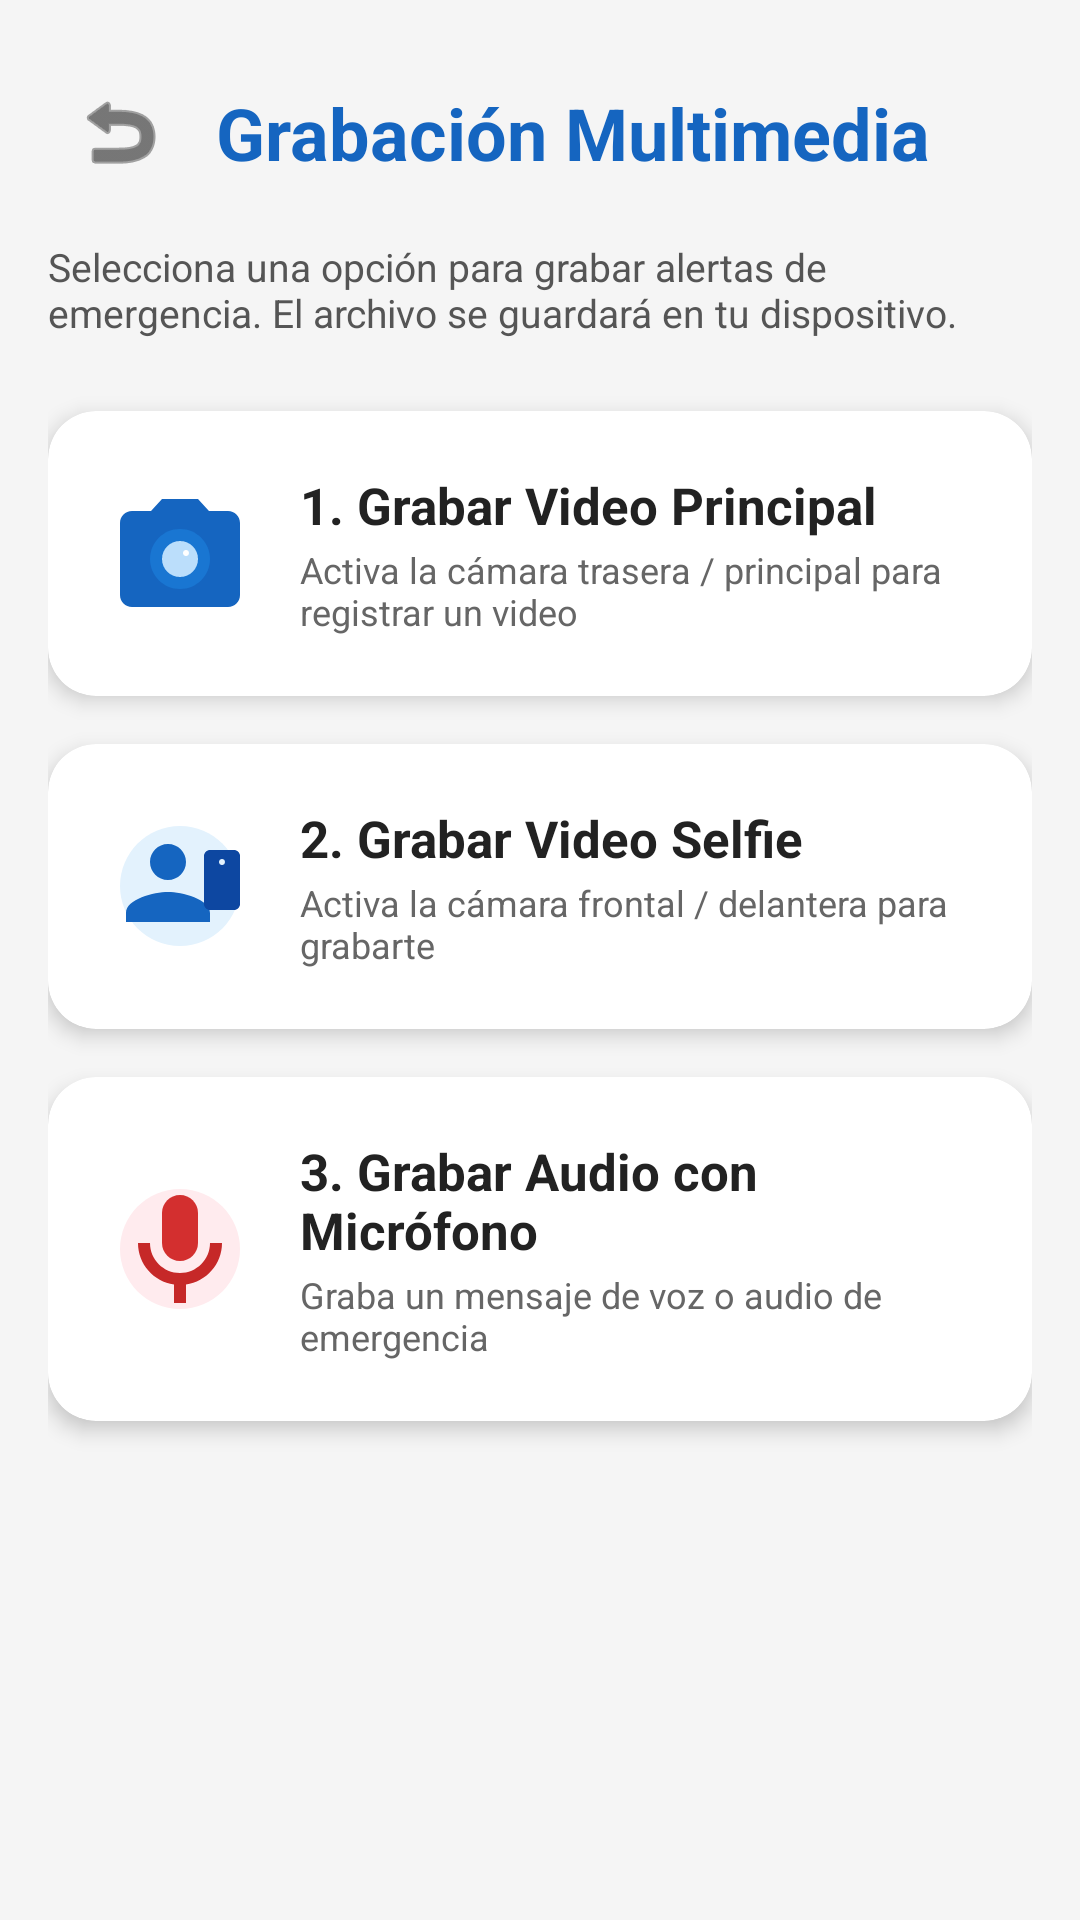

Reconstruct the res/layout file that produces this screen, plus the resources it refers to.
<!-- AndroidManifest.xml: activity theme Theme.Appnat2 -->
<!-- res/layout/activity_multimedia.xml -->
<?xml version="1.0" encoding="utf-8"?>
<androidx.core.widget.NestedScrollView
    xmlns:android="http://schemas.android.com/apk/res/android"
    xmlns:app="http://schemas.android.com/apk/res-auto"
    xmlns:tools="http://schemas.android.com/tools"
    android:layout_width="match_parent"
    android:layout_height="match_parent"
    android:fillViewport="true"
    android:background="#F5F5F5"
    tools:context=".MultimediaActivity">

    <androidx.constraintlayout.widget.ConstraintLayout
        android:layout_width="match_parent"
        android:layout_height="wrap_content"
        android:paddingHorizontal="16dp"
        android:paddingVertical="20dp">

        
        <ImageButton
            android:id="@+id/btn_back"
            android:layout_width="48dp"
            android:layout_height="48dp"
            android:background="?attr/selectableItemBackgroundBorderless"
            android:src="@android:drawable/ic_menu_revert"
            android:contentDescription="Atrás"
            app:tint="#222222"
            app:layout_constraintTop_toTopOf="parent"
            app:layout_constraintStart_toStartOf="parent" />

        <TextView
            android:id="@+id/tv_title"
            android:layout_width="0dp"
            android:layout_height="wrap_content"
            android:text="Grabación Multimedia"
            android:textSize="24sp"
            android:textStyle="bold"
            android:textColor="#1565C0"
            android:layout_marginStart="8dp"
            app:layout_constraintTop_toTopOf="@id/btn_back"
            app:layout_constraintBottom_toBottomOf="@id/btn_back"
            app:layout_constraintStart_toEndOf="@id/btn_back"
            app:layout_constraintEnd_toEndOf="parent" />

        <TextView
            android:id="@+id/tv_subtitle"
            android:layout_width="match_parent"
            android:layout_height="wrap_content"
            android:text="Selecciona una opción para grabar alertas de emergencia. El archivo se guardará en tu dispositivo."
            android:textSize="13sp"
            android:textColor="#555555"
            android:layout_marginTop="12dp"
            app:layout_constraintTop_toBottomOf="@id/btn_back"
            app:layout_constraintStart_toStartOf="parent"
            app:layout_constraintEnd_toEndOf="parent" />

        
        <com.google.android.material.card.MaterialCardView
            android:id="@+id/card_video_frontal"
            android:layout_width="match_parent"
            android:layout_height="wrap_content"
            android:layout_marginTop="24dp"
            app:cardCornerRadius="16dp"
            app:cardElevation="4dp"
            app:strokeWidth="0dp"
            app:layout_constraintTop_toBottomOf="@id/tv_subtitle"
            app:layout_constraintStart_toStartOf="parent"
            app:layout_constraintEnd_toEndOf="parent">

            <LinearLayout
                android:id="@+id/btn_video_frontal"
                android:layout_width="match_parent"
                android:layout_height="wrap_content"
                android:orientation="horizontal"
                android:padding="20dp"
                android:background="?attr/selectableItemBackground"
                android:clickable="true"
                android:focusable="true"
                android:gravity="center_vertical">

                <ImageView
                    android:layout_width="48dp"
                    android:layout_height="48dp"
                    android:src="@drawable/ic_camera"
                    android:contentDescription="Video Principal" />

                <LinearLayout
                    android:layout_width="0dp"
                    android:layout_height="wrap_content"
                    android:layout_weight="1"
                    android:orientation="vertical"
                    android:layout_marginStart="16dp">

                    <TextView
                        android:layout_width="wrap_content"
                        android:layout_height="wrap_content"
                        android:text="1. Grabar Video Principal"
                        android:textStyle="bold"
                        android:textSize="17sp"
                        android:textColor="#222222" />

                    <TextView
                        android:layout_width="wrap_content"
                        android:layout_height="wrap_content"
                        android:text="Activa la cámara trasera / principal para registrar un video"
                        android:textSize="12sp"
                        android:textColor="#666666"
                        android:layout_marginTop="2dp" />
                </LinearLayout>
            </LinearLayout>
        </com.google.android.material.card.MaterialCardView>

        
        <com.google.android.material.card.MaterialCardView
            android:id="@+id/card_video_selfie"
            android:layout_width="match_parent"
            android:layout_height="wrap_content"
            android:layout_marginTop="16dp"
            app:cardCornerRadius="16dp"
            app:cardElevation="4dp"
            app:strokeWidth="0dp"
            app:layout_constraintTop_toBottomOf="@id/card_video_frontal"
            app:layout_constraintStart_toStartOf="parent"
            app:layout_constraintEnd_toEndOf="parent">

            <LinearLayout
                android:id="@+id/btn_video_selfie"
                android:layout_width="match_parent"
                android:layout_height="wrap_content"
                android:orientation="horizontal"
                android:padding="20dp"
                android:background="?attr/selectableItemBackground"
                android:clickable="true"
                android:focusable="true"
                android:gravity="center_vertical">

                <ImageView
                    android:layout_width="48dp"
                    android:layout_height="48dp"
                    android:src="@drawable/ic_selfie"
                    android:contentDescription="Video Selfie" />

                <LinearLayout
                    android:layout_width="0dp"
                    android:layout_height="wrap_content"
                    android:layout_weight="1"
                    android:orientation="vertical"
                    android:layout_marginStart="16dp">

                    <TextView
                        android:layout_width="wrap_content"
                        android:layout_height="wrap_content"
                        android:text="2. Grabar Video Selfie"
                        android:textStyle="bold"
                        android:textSize="17sp"
                        android:textColor="#222222" />

                    <TextView
                        android:layout_width="wrap_content"
                        android:layout_height="wrap_content"
                        android:text="Activa la cámara frontal / delantera para grabarte"
                        android:textSize="12sp"
                        android:textColor="#666666"
                        android:layout_marginTop="2dp" />
                </LinearLayout>
            </LinearLayout>
        </com.google.android.material.card.MaterialCardView>

        
        <com.google.android.material.card.MaterialCardView
            android:id="@+id/card_audio_mic"
            android:layout_width="match_parent"
            android:layout_height="wrap_content"
            android:layout_marginTop="16dp"
            app:cardCornerRadius="16dp"
            app:cardElevation="4dp"
            app:strokeWidth="0dp"
            app:layout_constraintTop_toBottomOf="@id/card_video_selfie"
            app:layout_constraintStart_toStartOf="parent"
            app:layout_constraintEnd_toEndOf="parent">

            <LinearLayout
                android:id="@+id/btn_audio_mic"
                android:layout_width="match_parent"
                android:layout_height="wrap_content"
                android:orientation="horizontal"
                android:padding="20dp"
                android:background="?attr/selectableItemBackground"
                android:clickable="true"
                android:focusable="true"
                android:gravity="center_vertical">

                <ImageView
                    android:id="@+id/iv_mic_icon"
                    android:layout_width="48dp"
                    android:layout_height="48dp"
                    android:src="@drawable/ic_mic"
                    android:contentDescription="Micrófono" />

                <LinearLayout
                    android:layout_width="0dp"
                    android:layout_height="wrap_content"
                    android:layout_weight="1"
                    android:orientation="vertical"
                    android:layout_marginStart="16dp">

                    <TextView
                        android:id="@+id/tv_audio_title"
                        android:layout_width="wrap_content"
                        android:layout_height="wrap_content"
                        android:text="3. Grabar Audio con Micrófono"
                        android:textStyle="bold"
                        android:textSize="17sp"
                        android:textColor="#222222" />

                    <TextView
                        android:id="@+id/tv_audio_subtitle"
                        android:layout_width="wrap_content"
                        android:layout_height="wrap_content"
                        android:text="Graba un mensaje de voz o audio de emergencia"
                        android:textSize="12sp"
                        android:textColor="#666666"
                        android:layout_marginTop="2dp" />
                </LinearLayout>
            </LinearLayout>
        </com.google.android.material.card.MaterialCardView>

        
        <TextView
            android:id="@+id/tv_recording_status"
            android:layout_width="match_parent"
            android:layout_height="wrap_content"
            android:text="🔴 Grabando audio... Toca la opción 3 para detener"
            android:textSize="14sp"
            android:textStyle="bold"
            android:textColor="#D32F2F"
            android:gravity="center"
            android:visibility="gone"
            android:layout_marginTop="20dp"
            app:layout_constraintTop_toBottomOf="@id/card_audio_mic"
            app:layout_constraintStart_toStartOf="parent"
            app:layout_constraintEnd_toEndOf="parent" />

    </androidx.constraintlayout.widget.ConstraintLayout>
</androidx.core.widget.NestedScrollView>
<!-- resources referenced by this layout -->
<resources>
  <!-- drawable ic_camera (drawable) -->
  <vector xmlns:android="http://schemas.android.com/apk/res/android"
      android:width="40dp"
      android:height="40dp"
      android:viewportWidth="24"
      android:viewportHeight="24">
  
      
      <path
          android:fillColor="#1565C0"
          android:pathData="M9,3L7.17,5H4C2.9,5 2,5.9 2,7v12c0,1.1 0.9,2 2,2h16c1.1,0 2,-0.9 2,-2V7c0,-1.1 -0.9,-2 -2,-2h-3.17L15,3H9z" />
  
      
      <path
          android:fillColor="#1976D2"
          android:pathData="M12,18c-2.76,0 -5,-2.24 -5,-5s2.24,-5 5,-5 5,2.24 5,5 -2.24,5 -5,5z" />
  
      
      <path
          android:fillColor="#BBDEFB"
          android:pathData="M12,10c-1.66,0 -3,1.34 -3,3s1.34,3 3,3 3,-1.34 3,-3 -1.34,-3 -3,-3z" />
  
      
      <path
          android:fillColor="#FFFFFF"
          android:pathData="M13,11.5c-0.28,0 -0.5,0.22 -0.5,0.5s0.22,0.5 0.5,0.5 0.5,-0.22 0.5,-0.5 -0.22,-0.5 -0.5,-0.5z" />
  </vector>
  <!-- drawable ic_mic (drawable) -->
  <vector xmlns:android="http://schemas.android.com/apk/res/android"
      android:width="48dp"
      android:height="48dp"
      android:viewportWidth="24"
      android:viewportHeight="24">
  
      
      <path
          android:fillColor="#FFEBEE"
          android:pathData="M12,2C6.48,2 2,6.48 2,12s4.48,10 10,10 10,-4.48 10,-10S17.52,2 12,2z" />
  
      
      <path
          android:fillColor="#D32F2F"
          android:pathData="M12,14c1.66,0 3,-1.34 3,-3V6c0,-1.66 -1.34,-3 -3,-3S9,4.34 9,6v5c0,1.66 1.34,3 3,3z" />
  
      
      <path
          android:fillColor="#C62828"
          android:pathData="M17,11c0,2.76 -2.24,5 -5,5s-5,-2.24 -5,-5H5c0,3.53 2.61,6.43 6,6.92V21h2v-3.08c3.39,-0.49 6,-3.39 6,-6.92h-2z" />
  </vector>
  <!-- drawable ic_selfie (drawable) -->
  <vector xmlns:android="http://schemas.android.com/apk/res/android"
      android:width="48dp"
      android:height="48dp"
      android:viewportWidth="24"
      android:viewportHeight="24">
  
      
      <path
          android:fillColor="#E3F2FD"
          android:pathData="M12,2C6.48,2 2,6.48 2,12s4.48,10 10,10 10,-4.48 10,-10S17.52,2 12,2z" />
  
      
      <path
          android:fillColor="#1565C0"
          android:pathData="M10,11c1.66,0 3,-1.34 3,-3s-1.34,-3 -3,-3 -3,1.34 -3,3 1.34,3 3,3zM10,13c-2.33,0 -7,1.17 -7,3.5V18h14v-1.5c0,-2.33 -4.67,-3.5 -7,-3.5z" />
  
      
      <path
          android:fillColor="#0D47A1"
          android:pathData="M17,6h4c0.55,0 1,0.45 1,1v8c0,0.55 -0.45,1 -1,1h-4c-0.55,0 -1,-0.45 -1,-1V7c0,-0.55 0.45,-1 1,-1zM19,7.5c-0.28,0 -0.5,0.22 -0.5,0.5s0.22,0.5 0.5,0.5 0.5,-0.22 0.5,-0.5 -0.22,-0.5 -0.5,-0.5z" />
  </vector>
  <style name="Theme.Appnat2" parent="Theme.MaterialComponents.DayNight.NoActionBar">
          
          <item name="colorPrimary">@color/purple_500</item>
          <item name="colorPrimaryVariant">@color/purple_700</item>
          <item name="colorOnPrimary">@color/white</item>
          
          <item name="colorSecondary">@color/teal_200</item>
          <item name="colorSecondaryVariant">@color/teal_700</item>
          <item name="colorOnSecondary">@color/black</item>
          
          <item name="android:statusBarColor">?attr/colorPrimaryVariant</item>
          
      </style>
  <!-- not gathered from this repository: default colours our renderer supplied (Android Studio template values) -->
  <color name="purple_500">#FF6200EE</color>
  <color name="purple_700">#FF3700B3</color>
  <color name="teal_200">#FF03DAC5</color>
  <color name="teal_700">#FF018786</color>
  <color name="black">#FF000000</color>
  <color name="white">#FFFFFFFF</color>
</resources>
